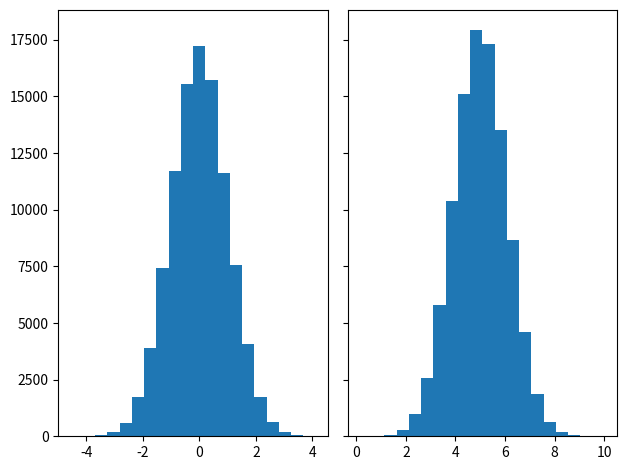
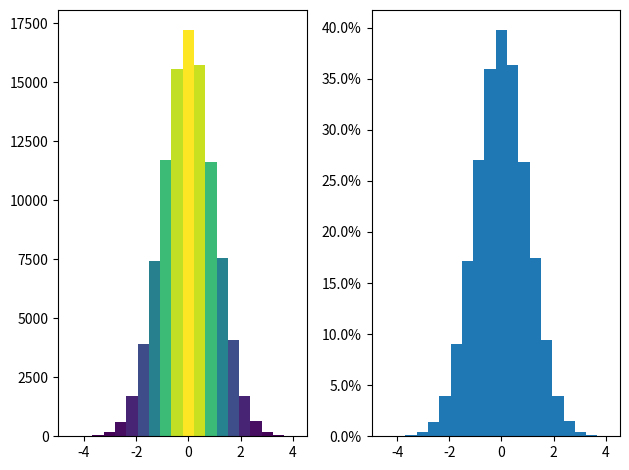
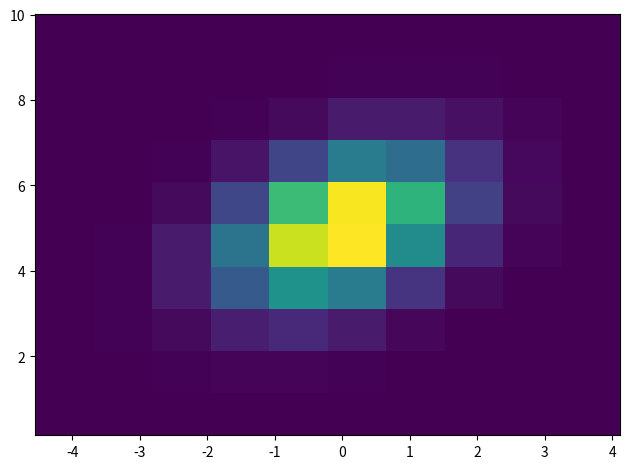
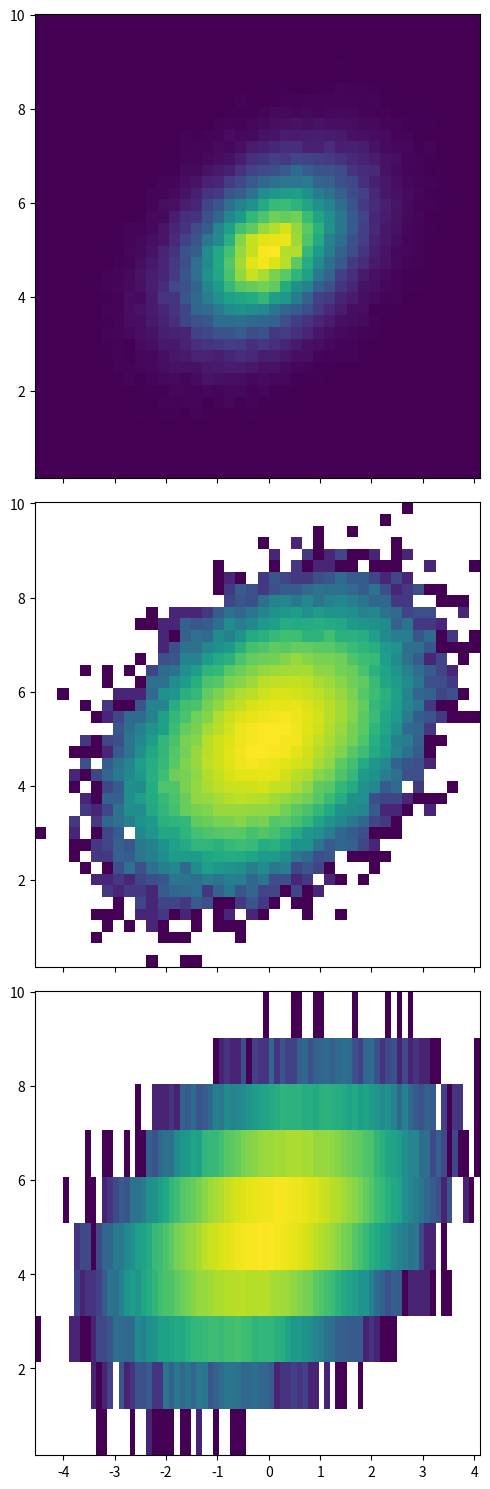

Reproduce these figures in Python, in order.
%matplotlib inline

import matplotlib.pyplot as plt
import numpy as np
from matplotlib import colors
from matplotlib.ticker import PercentFormatter

# Fixing random state for reproducibility
np.random.seed(19680801)

N_points = 100000
n_bins = 20

# Generate a normal distribution, center at x=0 and y=5
x = np.random.randn(N_points)
y = .4 * x + np.random.randn(100000) + 5

fig, axs = plt.subplots(1, 2, sharey=True, tight_layout=True)

# We can set the number of bins with the `bins` kwarg
axs[0].hist(x, bins=n_bins)
axs[1].hist(y, bins=n_bins)

fig, axs = plt.subplots(1, 2, tight_layout=True)

# N is the count in each bin, bins is the lower-limit of the bin
N, bins, patches = axs[0].hist(x, bins=n_bins)

# We'll color code by height, but you could use any scalar
fracs = N / N.max()

# we need to normalize the data to 0..1 for the full range of the colormap
norm = colors.Normalize(fracs.min(), fracs.max())

# Now, we'll loop through our objects and set the color of each accordingly
for thisfrac, thispatch in zip(fracs, patches):
    color = plt.cm.viridis(norm(thisfrac))
    thispatch.set_facecolor(color)

# We can also normalize our inputs by the total number of counts
axs[1].hist(x, bins=n_bins, density=True)

# Now we format the y-axis to display percentage
axs[1].yaxis.set_major_formatter(PercentFormatter(xmax=1))

fig, ax = plt.subplots(tight_layout=True)
hist = ax.hist2d(x, y)

fig, axs = plt.subplots(3, 1, figsize=(5, 15), sharex=True, sharey=True,
                        tight_layout=True)

# We can increase the number of bins on each axis
axs[0].hist2d(x, y, bins=40)

# As well as define normalization of the colors
axs[1].hist2d(x, y, bins=40, norm=colors.LogNorm())

# We can also define custom numbers of bins for each axis
axs[2].hist2d(x, y, bins=(80, 10), norm=colors.LogNorm())

plt.show()